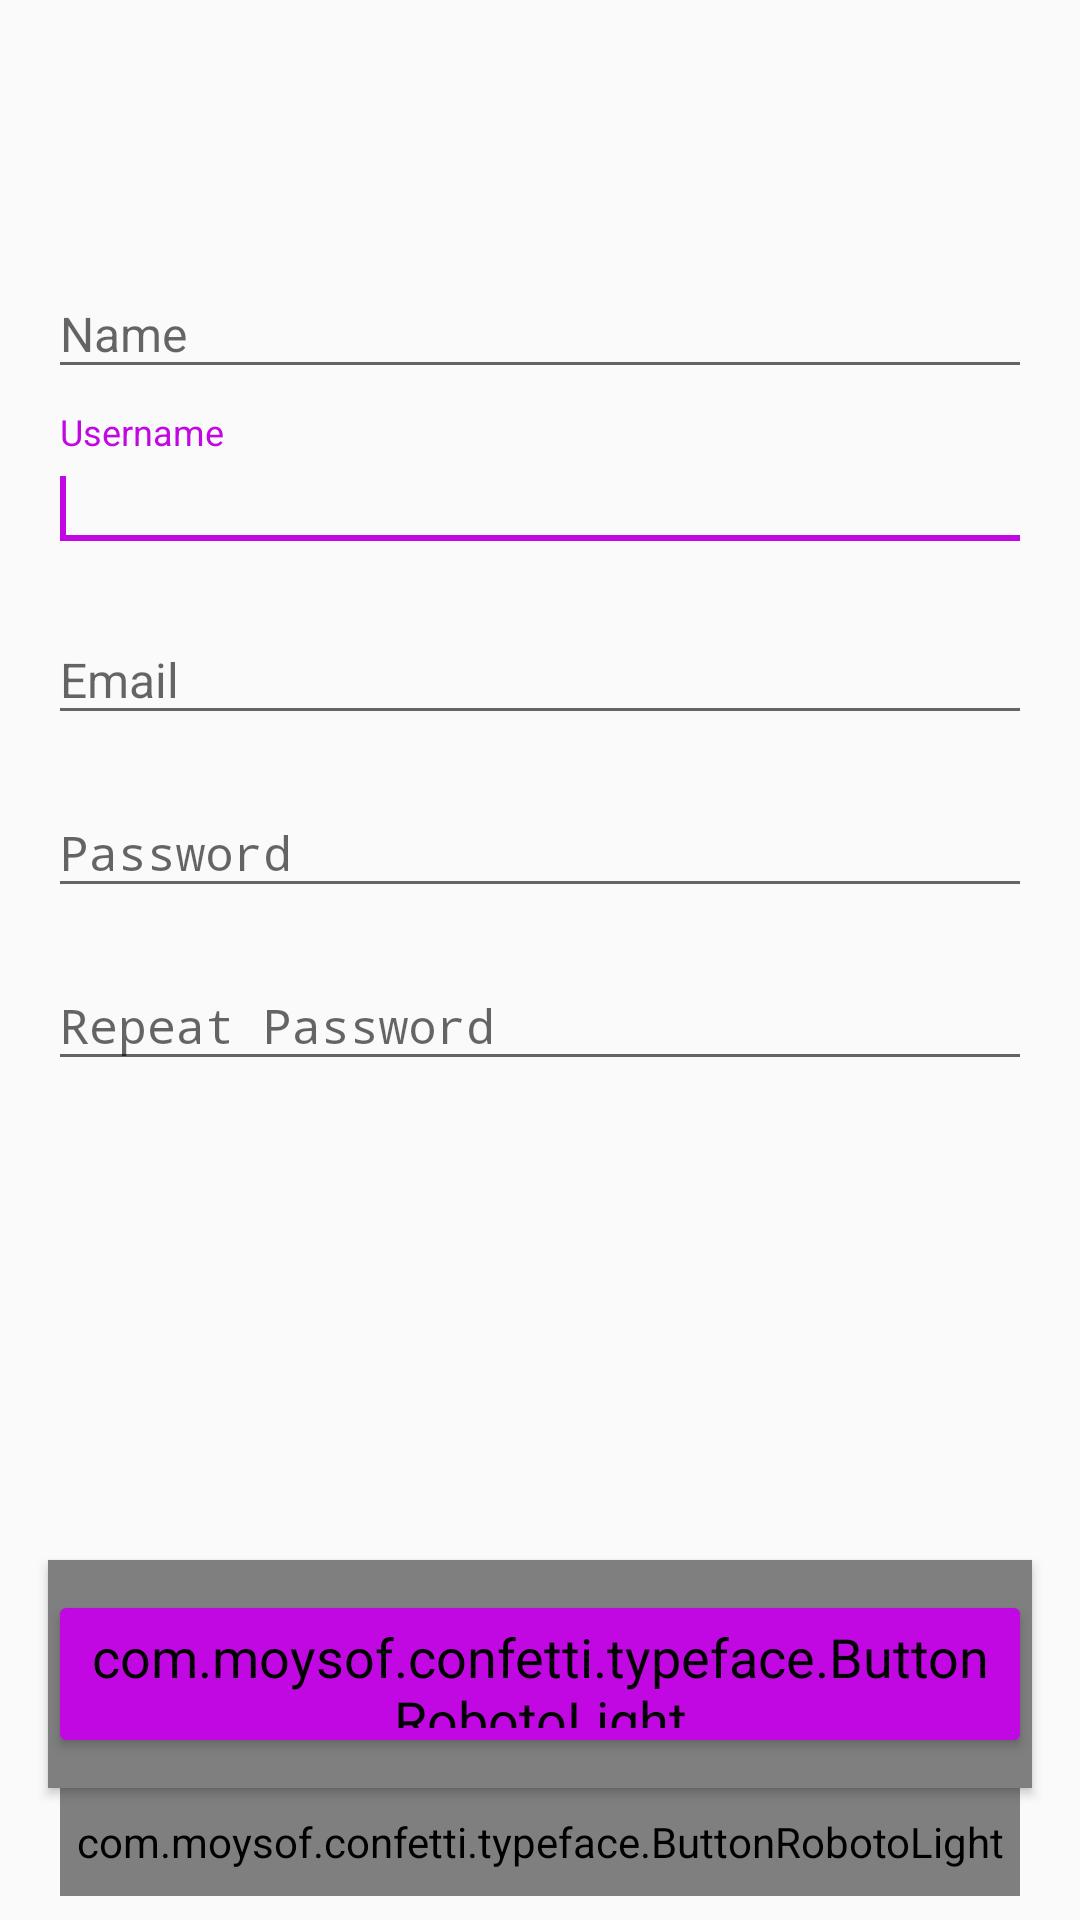

Produce the Android XML layout that renders to this screen, including the resource entries it uses.
<!-- AndroidManifest.xml: activity theme AppTheme.White -->
<!-- res/layout/activity_register.xml -->
<LinearLayout xmlns:android="http://schemas.android.com/apk/res/android"
    android:layout_width="match_parent"
    android:layout_height="match_parent"
    android:orientation="vertical">

    <android.support.v7.widget.Toolbar
        android:id="@+id/toolbar"
        android:layout_width="match_parent"
        android:layout_height="wrap_content"
        android:elevation="0dp"
        android:minHeight="?attr/actionBarSize"
        android:theme="@style/ToolBar" />

    <ScrollView
        android:id="@+id/scrollView"
        android:layout_width="match_parent"
        android:layout_height="0dp"
        android:layout_marginLeft="@dimen/activity_horizontal_margin"
        android:layout_marginRight="@dimen/activity_horizontal_margin"
        android:layout_marginTop="@dimen/activity_vertical_margin"
        android:layout_weight="1">

        <LinearLayout
            android:layout_width="match_parent"
            android:layout_height="match_parent"
            android:orientation="vertical">

            <android.support.design.widget.TextInputLayout
                android:id="@+id/register_name_layout"
                android:layout_width="match_parent"
                android:layout_height="wrap_content"
                android:layout_marginTop="8dp">

                <EditText
                    android:id="@+id/register_name_edit_txt"
                    android:layout_width="match_parent"
                    android:layout_height="wrap_content"
                    android:hint="@string/register_title_name"
                    android:inputType="textPersonName"
                    android:textSize="16sp">

                    <requestFocus />
                </EditText>
            </android.support.design.widget.TextInputLayout>

            <android.support.design.widget.TextInputLayout
                android:id="@+id/register_username_layout"
                android:layout_width="match_parent"
                android:layout_height="wrap_content"
                android:layout_marginTop="8dp">

                <EditText
                    android:id="@+id/register_username_edit_txt"
                    android:layout_width="match_parent"
                    android:layout_height="wrap_content"
                    android:hint="@string/register_title_username"
                    android:inputType="text"
                    android:textSize="16sp">

                    <requestFocus />
                </EditText>
            </android.support.design.widget.TextInputLayout>

            <android.support.design.widget.TextInputLayout
                android:id="@+id/register_email_layout"
                android:layout_width="match_parent"
                android:layout_height="wrap_content"
                android:layout_marginTop="8dp">

                <EditText
                    android:id="@+id/register_email_edit_txt"
                    android:layout_width="match_parent"
                    android:layout_height="wrap_content"
                    android:hint="@string/register_title_email"
                    android:inputType="textEmailAddress"
                    android:textSize="16sp" />
            </android.support.design.widget.TextInputLayout>

            <android.support.design.widget.TextInputLayout
                android:id="@+id/register_password_layout"
                android:layout_width="match_parent"
                android:layout_height="wrap_content"
                android:layout_marginTop="8dp">

                <EditText
                    android:id="@+id/register_password_edit_txt"
                    android:layout_width="match_parent"
                    android:layout_height="wrap_content"
                    android:hint="@string/register_title_password"
                    android:inputType="textPassword"
                    android:textSize="16sp" />
            </android.support.design.widget.TextInputLayout>

            <android.support.design.widget.TextInputLayout
                android:id="@+id/register_password_repeat_layout"
                android:layout_width="match_parent"
                android:layout_height="wrap_content"
                android:layout_marginTop="8dp">

                <EditText
                    android:id="@+id/register_password_repeat_edit_txt"
                    android:layout_width="match_parent"
                    android:layout_height="wrap_content"
                    android:hint="@string/register_title_password_repeat"
                    android:inputType="textPassword"
                    android:textSize="16sp" />
            </android.support.design.widget.TextInputLayout>

        </LinearLayout>
    </ScrollView>

    <com.moysof.confetti.typeface.ButtonRobotoLight
        android:id="@+id/register_button"
        android:layout_width="match_parent"
        android:layout_height="wrap_content"
        android:layout_marginLeft="@dimen/activity_horizontal_margin"
        android:layout_marginRight="@dimen/activity_horizontal_margin"
        android:text="@string/register_btn"
        android:theme="@style/ButtonPurple" />

    <com.moysof.confetti.typeface.ButtonRobotoLight
        android:id="@+id/register_login_btn"
        android:layout_width="match_parent"
        android:layout_height="36dp"
        android:layout_marginBottom="8dp"
        android:layout_marginLeft="20dp"
        android:layout_marginRight="20dp"
        android:background="?selectableItemBackground"
        android:text="@string/register_login_btn"
        android:textAllCaps="false"
        android:textColor="@color/secondary_text"
        android:textSize="14sp" />
</LinearLayout>
<!-- resources referenced by this layout -->
<resources>
  <color name="secondary_text">#AA212121</color>
  <dimen name="activity_horizontal_margin">16dp</dimen>
  <dimen name="activity_vertical_margin">16dp</dimen>
  <string name="register_btn">Register</string>
  <string name="register_login_btn">Already have an account?</string>
  <string name="register_title_email">Email</string>
  <string name="register_title_name">Name</string>
  <string name="register_title_password">Password</string>
  <string name="register_title_password_repeat">Repeat Password</string>
  <string name="register_title_username">Username</string>
  <style name="ButtonPurple" parent="Button.Base.Roboto">
          <item name="colorButtonNormal">@drawable/btn_purple_selector</item>
      </style>
  <style name="ToolBar" parent="Theme.AppCompat.Light">
          <item name="android:textColorPrimary">@color/primary</item>
      </style>
  <style name="AppTheme.White" parent="Theme.AppCompat.Light.NoActionBar">
          <item name="colorPrimaryDark">@android:color/black</item>
          <item name="colorAccent">@color/accent</item>
      </style>
  <style name="Button.Base.Roboto" parent="Widget.AppCompat.Button">
          <item name="android:textSize">@dimen/btn_roboto_txt_size</item>
          <item name="android:textColor">@drawable/button_txt_color</item>
          <item name="android:height">@dimen/btn_roboto_height</item>
          <item name="android:textAllCaps">false</item>
          <item name="elevation">@dimen/btn_elevation</item>
      </style>
  <!-- drawable btn_purple_selector (drawable) -->
  <?xml version="1.0" encoding="utf-8"?>
  <selector xmlns:android="http://schemas.android.com/apk/res/android">
  
      <item android:color="@color/btn_disabled" android:state_enabled="false" />
      <item android:color="@color/primary" />
  
  </selector>
  <color name="primary">#C108E3</color>
  <color name="accent">@color/primary</color>
  <dimen name="btn_roboto_txt_size">18sp</dimen>
  <!-- drawable button_txt_color (drawable) -->
  <?xml version="1.0" encoding="utf-8"?>
  <selector xmlns:android="http://schemas.android.com/apk/res/android">
  
      <item android:color="@android:color/white" android:state_enabled="false" />
      <item android:color="@android:color/white" />
  
  </selector>
  <dimen name="btn_roboto_height">56dp</dimen>
  <dimen name="btn_elevation">4dp</dimen>
  <color name="btn_disabled">#9E9E9E</color>
</resources>
